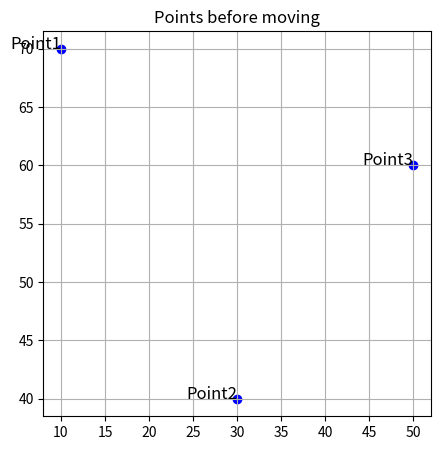
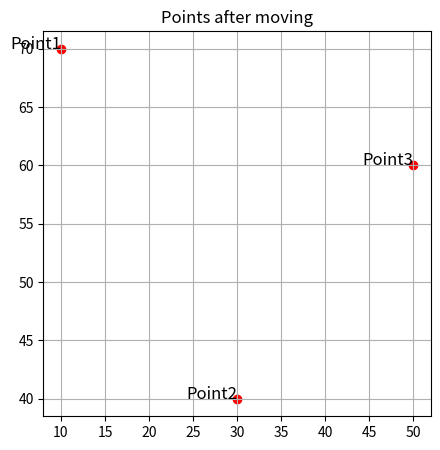

These charts were generated, in order, by the following Python code:
import math
import matplotlib.pyplot as plt # type: ignore

class Point_17:
    # Лічильник для кількості екземплярів
    point_count = 0
    
    def __init__(self, x=0, y=0):
        # Ініціалізація координат точки
        self.__x = x
        self.__y = y
        Point_17.point_count += 1  # Збільшуємо лічильник при створенні нового екземпляра

    def __del__(self):
        # Деструктор: зменшуємо лічильник при видаленні екземпляра
        Point_17.point_count -= 1
        print(f"Object with coordinates ({self.__x}, {self.__y}) destroyed!")
    
    @property
    def x(self):
        # Геттер для координати x
        return self.__x

    @x.setter
    def x(self, value):
        # Сеттер для координати x з перевіркою меж
        self.__x = value if -100 <= value <= 100 else 0

    @property
    def y(self):
        # Геттер для координати y
        return self.__y

    @y.setter
    def y(self, value):
        # Сеттер для координати y з перевіркою меж
        self.__y = value if -100 <= value <= 100 else 0
    
    @classmethod
    def get_point_count(cls):
        # Метод класу для отримання кількості точок
        return cls.point_count
    
    def move(self, dx, dy):
        # Метод для зсуву точки на dx по осі x та dy по осі y
        self.x += dx
        self.y += dy

    def distance_to(self, other):
        # Метод для розрахунку відстані між поточною точкою та іншою
        return math.sqrt((self.__x - other.x) ** 2 + (self.__y - other.y) ** 2)

    def __str__(self):
        # Строкове представлення точки
        return f"Point({self.__x}, {self.__y})"

# Створюємо список з трьох точок
point1 = Point_17(10, 20)
point2 = Point_17(30, 40)
point3 = Point_17(50, 60)

# Виводимо кількість створених точок
print(f"Total points created: {Point_17.get_point_count()}")

# Порахувати відстань між другою та третьою точками
distance = point2.distance_to(point3)
print(f"Distance between point2 and point3: {distance}")

# Переміщаємо першу точку на 50 одиниць вгору
point1.move(0, 50)
print(f"After moving, point1 is at: {point1}")

# Виведемо кількість точок після змін
print(f"Total points after moving: {Point_17.get_point_count()}")

# Створюємо графік до змін
plt.figure(figsize=(5,5))
plt.scatter([point1.x, point2.x, point3.x], [point1.y, point2.y, point3.y], color='blue')
plt.text(point1.x, point1.y, 'Point1', fontsize=12, ha='right')
plt.text(point2.x, point2.y, 'Point2', fontsize=12, ha='right')
plt.text(point3.x, point3.y, 'Point3', fontsize=12, ha='right')
plt.title('Points before moving')
plt.grid(True)
plt.show()

# Створюємо графік після змін
plt.figure(figsize=(5,5))
plt.scatter([point1.x, point2.x, point3.x], [point1.y, point2.y, point3.y], color='red')
plt.text(point1.x, point1.y, 'Point1', fontsize=12, ha='right')
plt.text(point2.x, point2.y, 'Point2', fontsize=12, ha='right')
plt.text(point3.x, point3.y, 'Point3', fontsize=12, ha='right')
plt.title('Points after moving')
plt.grid(True)
plt.show()

# Зберігаємо координати точок у файл
with open("points.txt", "w") as f:
    if Point_17.get_point_count() % 2 != 0:  # Для непарних варіантів
        f.write(f"1: {point1.x}; {point1.y}\n")
        f.write(f"2: {point2.x}; {point2.y}\n")
        f.write(f"3: {point3.x}; {point3.y}\n")
    else:  # Для парних варіантів
        f.write(f"1: {point1.x}:{point1.y}\n")
        f.write(f"2: {point2.x}:{point2.y}\n")
        f.write(f"3: {point3.x}:{point3.y}\n")

print("Coordinates saved to 'points.txt'.")
